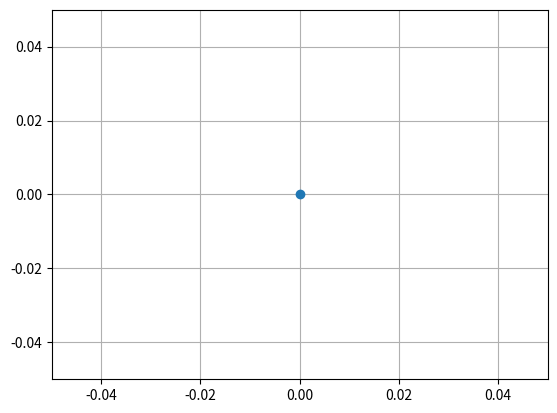

This chart was generated by the following Python code:
import numpy as np
import matplotlib.pyplot as plt

Dict = {"R0":"000","R1":"001","R2":"010","R3":"011","R4":"100","R5":"101","R6":"110","FLAGS":"111"}
RegDict = {"000":"R0","001":"R1","010":"R2","011":"R3","100":"R4","101":"R5","110":"R6","111":"FLAGS"}
Dict2 = {"R0":0,"R1":0,"R2":0,"R3":0,"R4":0,"R5":0,"R6":0 , "FLAGS" : 0}
listinst = ["add","sub","mov","ld","st","mul","div","rs","ls","xor","or","and","not","cmp","jmp","jlt","jgt","je","hlt"]
TypeA = ["add","sub","mul","xor","or","and"]
TypeAOP = ["00000", "00001" , "00110" , "01010" , "01011" , "01100"]
TypeB = ["rs","ls"]
TypeBOP = ["00010" , "01000" , "01001"]
TypeC = ["div","not","cmp"]
TypeCOP = ["00011" , "00111" ,"01101" , "01110"]
TypeD = ["ld","st"]
TypeDOP = ["00100","00101"]
TypeE = ["jmp","jlt","jgt","je"]
TypeEOP = ["01111","10000","10001","10010"]
TypeF = ["hlt"]
TypeFOP = ["10011"]
MemDict = {}
Dict3 = {"111":"0"*16}

cycle =0 
PC = "0"*8
machinecode = ""
cyclst=[0]
memlist=[0]
V ="0"
L ="0"
G ="0"
E ="0"

def decimalToBinary(n):
    b = bin(int(n)).replace("0b", "")
    return "0"*(8-len(b))+b

def decimalToBinary1(n):
    b = bin(int(n)).replace("0b", "")
    return "0"*(16-len(b))+b

for i in range(256):
    MemDict[decimalToBinary(i)] = "0"*16

from sys import stdin
string1 = ""
for s in stdin:
    if s=="":
        break
    string1 = string1 +s
# string1 = ""
# file = open("a.txt","r")
# for line in file:
#     string1 += line 

machinecode = string1.splitlines()
# print(machinecode)
j=0
for line in machinecode:
    # print(line)
    MemDict[decimalToBinary(j)] = line
    # print(j)
    # print(MemDict[decimalToBinary(j)])
    j+=1
    
# check once 
def binaryToDecimal(n):
    return int(str(n),2)

def identify(string):
    global cycle 
    global PC
    global Dict3,V,L,G,E
    
    # print(Dict2)
    # print(PC)
    # print(len(machinecode))
    PC = decimalToBinary(binaryToDecimal(PC)+1)

    if int(PC,2)<len(machinecode):
        if string[:5] in TypeAOP:
            # Dict3 = {"111":"0"*12+V+L+G+E}
            V,L,G,E = "0","0","0","0"
            Dict2["FLAGS"] = 0
            if string[:5] == TypeAOP[0]:
                if (Dict2[RegDict[string[10:13]]] + Dict2[RegDict[string[13:16]]])>65535:
                    V="1"
                    Dict2[RegDict[string[7:10]]] = (Dict2[RegDict[string[10:13]]] + Dict2[RegDict[string[13:16]]])%65535
                else:
                    Dict2[RegDict[string[7:10]]] = (Dict2[RegDict[string[10:13]]] + Dict2[RegDict[string[13:16]]])
            elif string[:5] == TypeAOP[1]:
                if((Dict2[RegDict[string[10:13]]] < Dict2[RegDict[string[13:16]]])):
                    V="1"
                    Dict2[RegDict[string[7:10]]]=0
                else:
                    Dict2[RegDict[string[7:10]]] = (Dict2[RegDict[string[10:13]]] - Dict2[RegDict[string[13:16]]])

            elif string[:5] == TypeAOP[2]:
                if((Dict2[RegDict[string[10:13]]]* Dict2[RegDict[string[13:16]]]))>65535:
                    V = "1"
                    Dict2[RegDict[string[7:10]]] = (Dict2[RegDict[string[10:13]]]* Dict2[RegDict[string[13:16]]])%65535
                else:
                    Dict2[RegDict[string[7:10]]] = (Dict2[RegDict[string[10:13]]]* Dict2[RegDict[string[13:16]]])

            elif string[:5] == TypeAOP[3]:
                str12 = ""
                for i in range(16):
                    if decimalToBinary1(Dict2[RegDict[string[10:13]]])[i] == decimalToBinary1(Dict2[RegDict[string[13:16]]])[i]:
                        str12+="0"
                    else:
                        str12+="1"
                Dict2[RegDict[string[7:10]]] = int(str12,2)

            elif string[:5] == TypeAOP[4]:
                Dict2[RegDict[string[7:10]]] = (Dict2[RegDict[string[10:13]]] | Dict2[RegDict[string[13:16]]])
            elif string[:5] == TypeAOP[5]:
                Dict2[RegDict[string[7:10]]] = (Dict2[RegDict[string[10:13]]] & Dict2[RegDict[string[13:16]]])

        # if in typebOP....
        elif string[:5] in TypeBOP:
            # Dict3 = {"111":"0"*16}
            V,L,G,E = "0","0","0","0"
            Dict2["FLAGS"] = 0
            if string[:5] == TypeBOP[0]:
                Dict2[RegDict[string[5:8]]] = int(string[8:16],2)
                # Dict2[RegDict[string[5:8]]] = decimalToBinary(binaryToDecimal(string[8:16]))
            elif string[:5] == TypeBOP[1]:
                Dict2[RegDict[string[5:8]]] = decimalToBinary(binaryToDecimal(int(Dict2[RegDict[string[5:8]]])) >> binaryToDecimal(string[8:16]))
            elif string[:5] == TypeBOP[2]:
                Dict2[RegDict[string[5:8]]] = decimalToBinary(binaryToDecimal(int(Dict2[RegDict[string[5:8]]])) << binaryToDecimal(string[8:16]))

        elif string[:5] in TypeCOP:
            V,L,G,E = "0","0","0" , "0"
            if string[:5] == TypeCOP[0]:
                Dict2[RegDict[string[10:13]]] = (Dict2[RegDict[string[13:16]]])
                # print(Dict2[RegDict[string[13:16]]])
            elif string[:5] == TypeCOP[1]:
                Dict2["R0"] = decimalToBinary(binaryToDecimal((Dict2[RegDict[string[10:13]]])) // binaryToDecimal(Dict2[RegDict[string[13:16]]]))
                Dict2["R1"] = decimalToBinary(binaryToDecimal((Dict2[RegDict[string[10:13]]])) % binaryToDecimal(Dict2[RegDict[string[13:16]]]))
            elif string[:5] == TypeCOP[2]:
                Dict2[RegDict[string[10:13]]] = decimalToBinary(~(binaryToDecimal(Dict2[RegDict[string[13:16]]])))
            elif string[:5] == TypeCOP[3]:
                # Dict3 = {"111":"0"*16}
                # L,G,E = "0","0","0"
                Dict2["FLAGS"] = 0
                if Dict2[RegDict[string[10:13]]]<Dict2[RegDict[string[13:16]]]:
                    # Dict3["111"] = "0*13"+"1"+"0"*2
                    # Dict3["111"] = "0*13"+"1"+"0"*2
                    L="1"
                if Dict2[RegDict[string[10:13]]]>Dict2[RegDict[string[13:161]]]:
                    # Dict3["111"] = "0*14"+"1"+"0"*1
                    G = "1"
                if Dict2[RegDict[string[10:13]]] == Dict2[RegDict[string[13:16]]]:
                    # Dict3["111"] = "0*15"+"1"
                    E="1"
                    # Dict2["FLAGS"] = 1
                Dict2["FLAGS"] = int("0"*12+V+L+G+E,2)
                # print(Dict2["FLAGS"])
            
            if RegDict[string[13:16]] == "FLAGS":
                    # Dict3 = {"111":"0"*16}
                    V,L,G,E = "0","0","0","0"
                    Dict2["FLAGS"] = 0
            # elif string[:5] == TypeCOP[3]:
            #     Dict2[RegDict[string[7:10]]] = (binaryToDecimal((Dict2[string[10:13]])) + binaryToDecimal(Dict2[string[13:16]]))
            # Compare function -- flags set krne h..ye dekh lena
        elif string[:5] in TypeDOP:
            # Dict3 = {"111":"0"*16}
            V,L,G,E = "0","0","0","0"
            Dict2["FLAGS"] = 0
            if(string[:5]==TypeDOP[0]):
                Dict2[RegDict[string[5:8]]] = MemDict[string[8:16]]

            elif string[:5] == TypeDOP[1]:
                MemDict[string[8:16]] = "0"*8+decimalToBinary(Dict2[RegDict[string[5:8]]])

        elif string[:5] in TypeEOP:
            if string[:5]==TypeEOP[0]:
                PC = string[8:]
            elif string[:5] == TypeEOP[1]:
                if L=="1":
                # if Dict3["111"] == "0*13"+"1"+"0"*2:
                    PC = string[8:]
            elif string[:5] == TypeEOP[2]:
                # if Dict3["111"] == "0*14"+"1"+"0"*1:
                if G=="1":
                    PC = string[8:]
            elif string[:5] == TypeEOP[3]:
                # if Dict3["111"] == "0*15"+"1":
                if E=="1":
                    PC = string[8:]
            V,L,G,E = "0","0","0","0"
            Dict2["FLAGS"] = 0
            

        elif string[:5] in TypeFOP:
            V,L,G,E = "0","0","0","0"
            if string[:5] == TypeFOP[0]:
                return PC
        cycle+=1 
        cyclst.append(cycle)
        print(decimalToBinary(binaryToDecimal(PC)-1)+ " " + decimalToBinary1(Dict2["R0"]) + " " + decimalToBinary1(Dict2["R1"]) + " " + decimalToBinary1(Dict2["R2"]) + " " + decimalToBinary1(Dict2["R3"]) + " " + decimalToBinary1(Dict2["R4"]) + " " + decimalToBinary1(Dict2["R5"]) + " " + decimalToBinary1(Dict2["R6"]) + " " + ("0"*12+V+L+G+E))
        memlist.append(binaryToDecimal(PC))
        identify(MemDict[PC])


identify(MemDict["0"*8])
print(decimalToBinary(binaryToDecimal(PC)-1)+ " " + decimalToBinary1(Dict2["R0"]) + " " + decimalToBinary1(Dict2["R1"]) + " " + decimalToBinary1(Dict2["R2"]) + " " + decimalToBinary1(Dict2["R3"]) + " " + decimalToBinary1(Dict2["R4"]) + " " + decimalToBinary1(Dict2["R5"]) + " " + decimalToBinary1(Dict2["R6"]) + " " + ("0"*12+V+L+G+E))
for i in range(256):
    print(MemDict[decimalToBinary(i)])


def plot ():
    global cyclst
    global memlist
    x=np.array(cyclst)
    y=np.array(memlist)
    x1=np.max(cyclst)
    y1=np.max(memlist)  
    # if(abs(x1)>abs(x2)):
    #     x_dim=abs(x1)
    # else:
    #     x_dim=abs(x2)
    # if(abs(y1)>abs(y2)):
    #     y_dim=abs(y1)
    # else:
    #     y_dim=abs(y2)
    x_dim, y_dim = 1.2*x1, 1.2*y1
    plt.plot((-x_dim, x_dim),[0,0],'k-')
    plt.plot([0,0],(-y_dim, y_dim),'k-')
    plt.xlim(0,x_dim)
    plt.ylim(0,y_dim)
    plt.grid()
    
    plt.plot(x,y, marker = 'o')
    plt.show()

plot()

# 0001000100000100
# 0001001000000100
# 0111000000001010
# 0001100000011111
# 0001010000000001
# 0111000000011100
# 1000100000000111
# 1001100000000000
